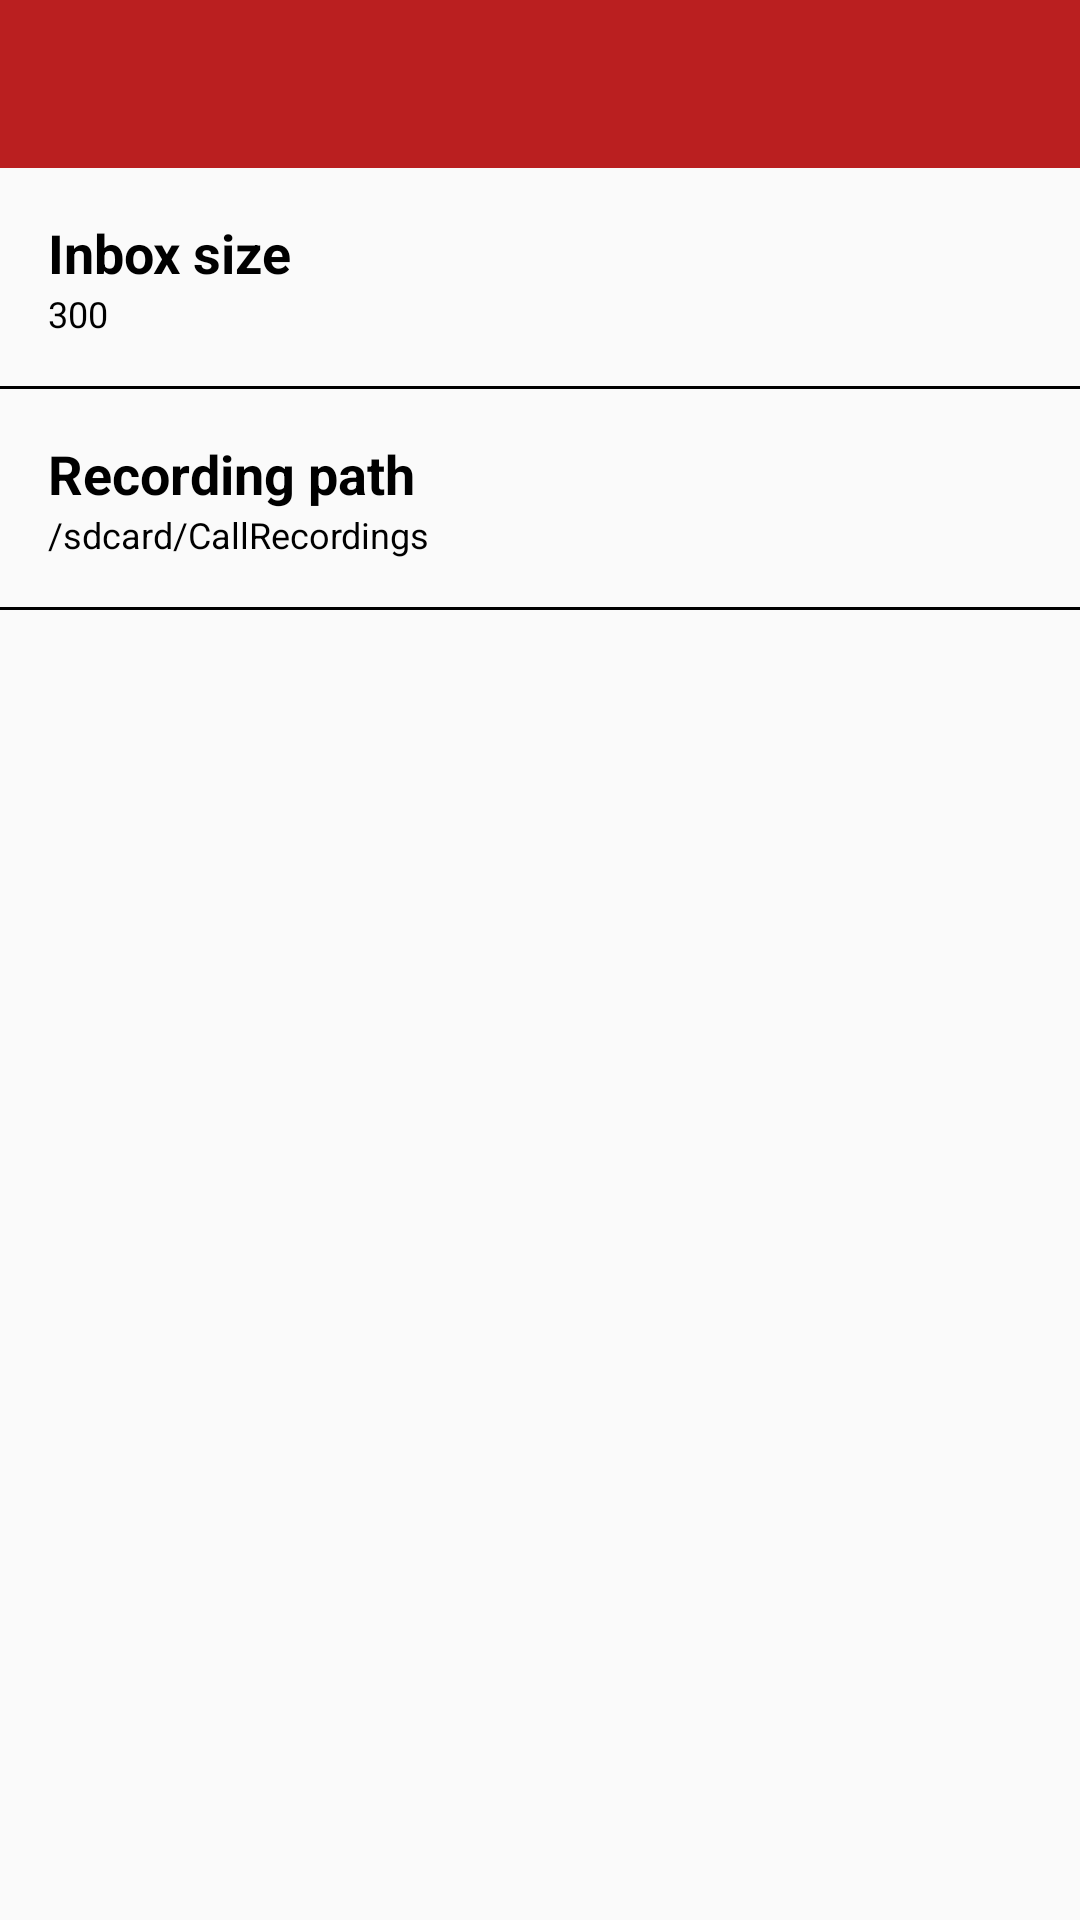

Here is an Android app screen rendered from its layout file. Give the layout XML and the strings, colors and styles it references.
<!-- AndroidManifest.xml: application theme NoActionBar -->
<!-- res/layout/activity_storage.xml -->
<?xml version="1.0" encoding="utf-8"?>
<android.support.constraint.ConstraintLayout xmlns:android="http://schemas.android.com/apk/res/android"
    xmlns:app="http://schemas.android.com/apk/res-auto"
    xmlns:tools="http://schemas.android.com/tools"
    android:layout_width="match_parent"
    android:layout_height="match_parent"
    tools:context=".activities.StorageActivity">

    <include
        android:id="@+id/toolbar"
        layout="@layout/toolbar"
        android:layout_width="match_parent"
        android:layout_height="?attr/actionBarSize"
        app:layout_constraintEnd_toEndOf="parent"
        app:layout_constraintStart_toStartOf="parent"
        app:layout_constraintTop_toTopOf="parent" />

    <android.support.constraint.ConstraintLayout
        android:id="@+id/inbox_layout"
        android:layout_width="0dp"
        android:layout_height="wrap_content"
        app:layout_constraintEnd_toEndOf="parent"
        app:layout_constraintStart_toStartOf="parent"
        app:layout_constraintTop_toBottomOf="@+id/toolbar">

        <TextView
            android:id="@+id/txInbox"
            android:layout_width="328dp"
            android:layout_height="wrap_content"
            android:layout_marginStart="16dp"
            android:layout_marginLeft="16dp"
            android:layout_marginTop="16dp"
            android:text="Inbox size"
            android:textColor="@color/black"
            android:textSize="@dimen/txtMediumSP"
            android:textStyle="bold"
            app:layout_constraintStart_toStartOf="parent"
            app:layout_constraintTop_toTopOf="parent" />

        <TextView
            android:id="@+id/inbox_desc"
            android:layout_width="0dp"
            android:layout_height="wrap_content"
            android:layout_marginEnd="16dp"
            android:layout_marginRight="16dp"
            android:text="300"
            android:textColor="@color/black"
            android:textSize="@dimen/txtSmallSP"
            android:textStyle="normal"
            app:layout_constraintEnd_toEndOf="parent"
            app:layout_constraintStart_toStartOf="@+id/txInbox"
            app:layout_constraintTop_toBottomOf="@id/txInbox" />

        <View
            android:id="@+id/view3"
            android:layout_width="0dp"
            android:layout_height="1dp"
            android:layout_gravity="bottom"
            android:layout_marginTop="16dp"
            android:background="@color/black"
            app:layout_constraintBottom_toBottomOf="parent"
            app:layout_constraintEnd_toEndOf="parent"
            app:layout_constraintStart_toStartOf="parent"
            app:layout_constraintTop_toBottomOf="@id/inbox_desc"
            app:layout_constraintVertical_bias="0.0" />
    </android.support.constraint.ConstraintLayout>

    <android.support.constraint.ConstraintLayout
        android:id="@+id/path_layout"
        android:layout_width="0dp"
        android:layout_height="wrap_content"
        app:layout_constraintEnd_toEndOf="parent"
        app:layout_constraintStart_toStartOf="parent"
        app:layout_constraintTop_toBottomOf="@+id/inbox_layout">

        <TextView
            android:id="@+id/txPath"
            android:layout_width="328dp"
            android:layout_height="wrap_content"
            android:layout_marginStart="16dp"
            android:layout_marginLeft="16dp"
            android:layout_marginTop="16dp"
            android:text="Recording path"
            android:textColor="@color/black"
            android:textSize="@dimen/txtMediumSP"
            android:textStyle="bold"
            app:layout_constraintStart_toStartOf="parent"
            app:layout_constraintTop_toTopOf="parent" />

        <TextView
            android:id="@+id/path_desc"
            android:layout_width="0dp"
            android:layout_height="wrap_content"
            android:layout_marginEnd="16dp"
            android:layout_marginRight="16dp"
            android:text="/sdcard/CallRecordings"
            android:textColor="@color/black"
            android:textSize="@dimen/txtSmallSP"
            android:textStyle="normal"
            app:layout_constraintEnd_toEndOf="parent"
            app:layout_constraintStart_toStartOf="@+id/txPath"
            app:layout_constraintTop_toBottomOf="@id/txPath" />

        <View
            android:id="@+id/view4"
            android:layout_width="0dp"
            android:layout_height="1dp"
            android:layout_gravity="bottom"
            android:layout_marginTop="16dp"
            android:background="@color/black"
            app:layout_constraintBottom_toBottomOf="parent"
            app:layout_constraintEnd_toEndOf="parent"
            app:layout_constraintStart_toStartOf="parent"
            app:layout_constraintTop_toBottomOf="@id/path_desc"
            app:layout_constraintVertical_bias="0.0" />
    </android.support.constraint.ConstraintLayout>

    <android.support.constraint.ConstraintLayout
        android:id="@+id/sizeSettingLayout"
        android:layout_width="0dp"
        android:layout_height="0dp"
        android:layout_marginStart="24dp"
        android:layout_marginLeft="24dp"
        android:layout_marginTop="16dp"
        android:layout_marginEnd="24dp"
        android:layout_marginRight="24dp"
        android:layout_marginBottom="70dp"
        android:background="@color/white"
        android:visibility="gone"
        app:layout_constraintBottom_toBottomOf="parent"
        app:layout_constraintEnd_toEndOf="parent"
        app:layout_constraintStart_toStartOf="parent"
        app:layout_constraintTop_toTopOf="@+id/inbox_layout">

        <TextView
            android:id="@+id/textView"
            android:layout_width="wrap_content"
            android:layout_height="wrap_content"
            android:layout_marginStart="16dp"
            android:layout_marginLeft="16dp"
            android:layout_marginTop="16dp"
            android:text="Inbox size"
            android:textColor="@color/black"
            android:textSize="@dimen/txtMediumSP"
            app:layout_constraintStart_toStartOf="parent"
            app:layout_constraintTop_toTopOf="parent" />

        <RadioGroup
            android:id="@+id/radioGroupSize"
            android:layout_width="0dp"
            android:layout_height="0dp"
            android:layout_marginStart="16dp"
            android:layout_marginLeft="16dp"
            android:layout_marginTop="8dp"
            android:layout_marginEnd="16dp"
            android:layout_marginRight="16dp"
            android:layout_marginBottom="8dp"
            app:layout_constraintBottom_toTopOf="@+id/txtCancel"
            app:layout_constraintEnd_toEndOf="parent"
            app:layout_constraintStart_toStartOf="parent"
            app:layout_constraintTop_toBottomOf="@+id/textView">

            <RadioButton
                android:id="@+id/radioButton5"
                android:layout_width="wrap_content"
                android:layout_height="wrap_content"

                android:layout_weight="1"
                android:text="1"
                android:textStyle="bold" />

            <RadioButton
                android:id="@+id/radioButton10"
                android:layout_width="wrap_content"
                android:layout_height="wrap_content"
                android:layout_weight="1"
                android:text="10"
                android:textStyle="bold" />

            <RadioButton
                android:id="@+id/radioButton20"
                android:layout_width="wrap_content"
                android:layout_height="wrap_content"
                android:layout_weight="1"
                android:text="20"
                android:textStyle="bold" />

            <RadioButton
                android:id="@+id/radioButton40"
                android:layout_width="wrap_content"
                android:layout_height="wrap_content"
                android:layout_weight="1"
                android:text="40"
                android:textStyle="bold" />

            <RadioButton
                android:id="@+id/radioButton100"
                android:layout_width="wrap_content"
                android:layout_height="wrap_content"
                android:layout_weight="1"
                android:text="100"
                android:textStyle="bold" />

            <RadioButton
                android:id="@+id/radioButton200"
                android:layout_width="wrap_content"
                android:layout_height="wrap_content"
                android:layout_weight="1"

                android:text="200"
                android:textStyle="bold" />

            <RadioButton
                android:id="@+id/radioButton300"
                android:layout_width="wrap_content"
                android:layout_height="wrap_content"
                android:layout_weight="1"
                android:text="300"
                android:textStyle="bold" />

            <RadioButton
                android:id="@+id/radioButton5000Pro"
                android:layout_width="wrap_content"
                android:layout_height="wrap_content"
                android:layout_weight="1"
                android:text="500(Pro)"
                android:textStyle="bold" />

            <RadioButton
                android:id="@+id/radioButton1000Pro"
                android:layout_width="wrap_content"
                android:layout_height="wrap_content"
                android:layout_weight="1"
                android:text="1000(Pro)"
                android:textStyle="bold" />
        </RadioGroup>

        <TextView
            android:id="@+id/txtCancel"
            android:layout_width="wrap_content"
            android:layout_height="wrap_content"
            android:layout_marginEnd="16dp"
            android:layout_marginRight="16dp"
            android:layout_marginBottom="16dp"
            android:text="Cancel"
            android:textAllCaps="true"
            android:textColor="@color/colorPrimaryDark"
            android:textStyle="bold"
            app:layout_constraintBottom_toBottomOf="parent"
            app:layout_constraintEnd_toEndOf="parent" />
    </android.support.constraint.ConstraintLayout>
</android.support.constraint.ConstraintLayout>
<!-- res/layout/toolbar.xml (included above) -->
<?xml version="1.0" encoding="utf-8"?>
<android.support.v7.widget.Toolbar xmlns:android="http://schemas.android.com/apk/res/android"
    xmlns:app="http://schemas.android.com/apk/res-auto"
    xmlns:tools="http://schemas.android.com/tools"
    android:id="@+id/toolbar"
    android:layout_width="match_parent"
    android:layout_height="?attr/actionBarSize"
    android:background="@color/colorPrimaryDark"
    app:contentInsetStart="0dp">

    <android.support.constraint.ConstraintLayout
        android:id="@+id/parent"
        android:layout_width="match_parent"
        android:layout_height="?attr/actionBarSize">

        <ImageButton
            android:id="@+id/imgBack"
            android:layout_width="45dp"
            android:layout_height="45dp"
            android:layout_marginStart="8dp"
            android:layout_marginLeft="8dp"
            android:background="@android:color/transparent"
            app:layout_constraintBottom_toBottomOf="parent"
            app:layout_constraintStart_toStartOf="parent"
            app:layout_constraintTop_toTopOf="parent"
            app:srcCompat="@drawable/back_white" />

        <TextView
            android:id="@+id/txtTitle"
            android:layout_width="wrap_content"
            android:layout_height="wrap_content"
            android:text="TextView"
            android:textStyle="bold"
            android:textSize="@dimen/txtMediumSP"
            android:textColor="@color/white"
            android:visibility="gone"
            app:layout_constraintBottom_toBottomOf="parent"
            app:layout_constraintEnd_toEndOf="parent"
            app:layout_constraintStart_toStartOf="parent"
            app:layout_constraintTop_toTopOf="parent" />

        <ImageButton
            android:id="@+id/imgDelete"
            android:layout_width="wrap_content"
            android:layout_height="wrap_content"
            android:layout_marginEnd="16dp"
            android:layout_marginRight="16dp"
            android:visibility="gone"
            android:background="@android:color/transparent"
            app:layout_constraintBottom_toBottomOf="parent"
            app:layout_constraintEnd_toEndOf="parent"
            app:layout_constraintTop_toTopOf="parent"
            app:srcCompat="@drawable/delete_white" />

    </android.support.constraint.ConstraintLayout>
</android.support.v7.widget.Toolbar>
<!-- resources referenced by this layout -->
<resources>
  <color name="black">#000</color>
  <color name="colorPrimaryDark">#ba1f20</color>
  <color name="white">#fff</color>
  <dimen name="txtMediumSP">18sp</dimen>
  <dimen name="txtSmallSP">12sp</dimen>
  <style name="NoActionBar" parent="Theme.AppCompat.Light.NoActionBar">
          
          <item name="colorPrimary">@color/colorPrimary</item>
          <item name="colorPrimaryDark">@color/colorPrimaryDark</item>
          <item name="colorAccent">@color/colorAccent</item>
      </style>
  <color name="colorPrimary">#e42021</color>
  <color name="colorAccent">#7B1FA2</color>
</resources>
